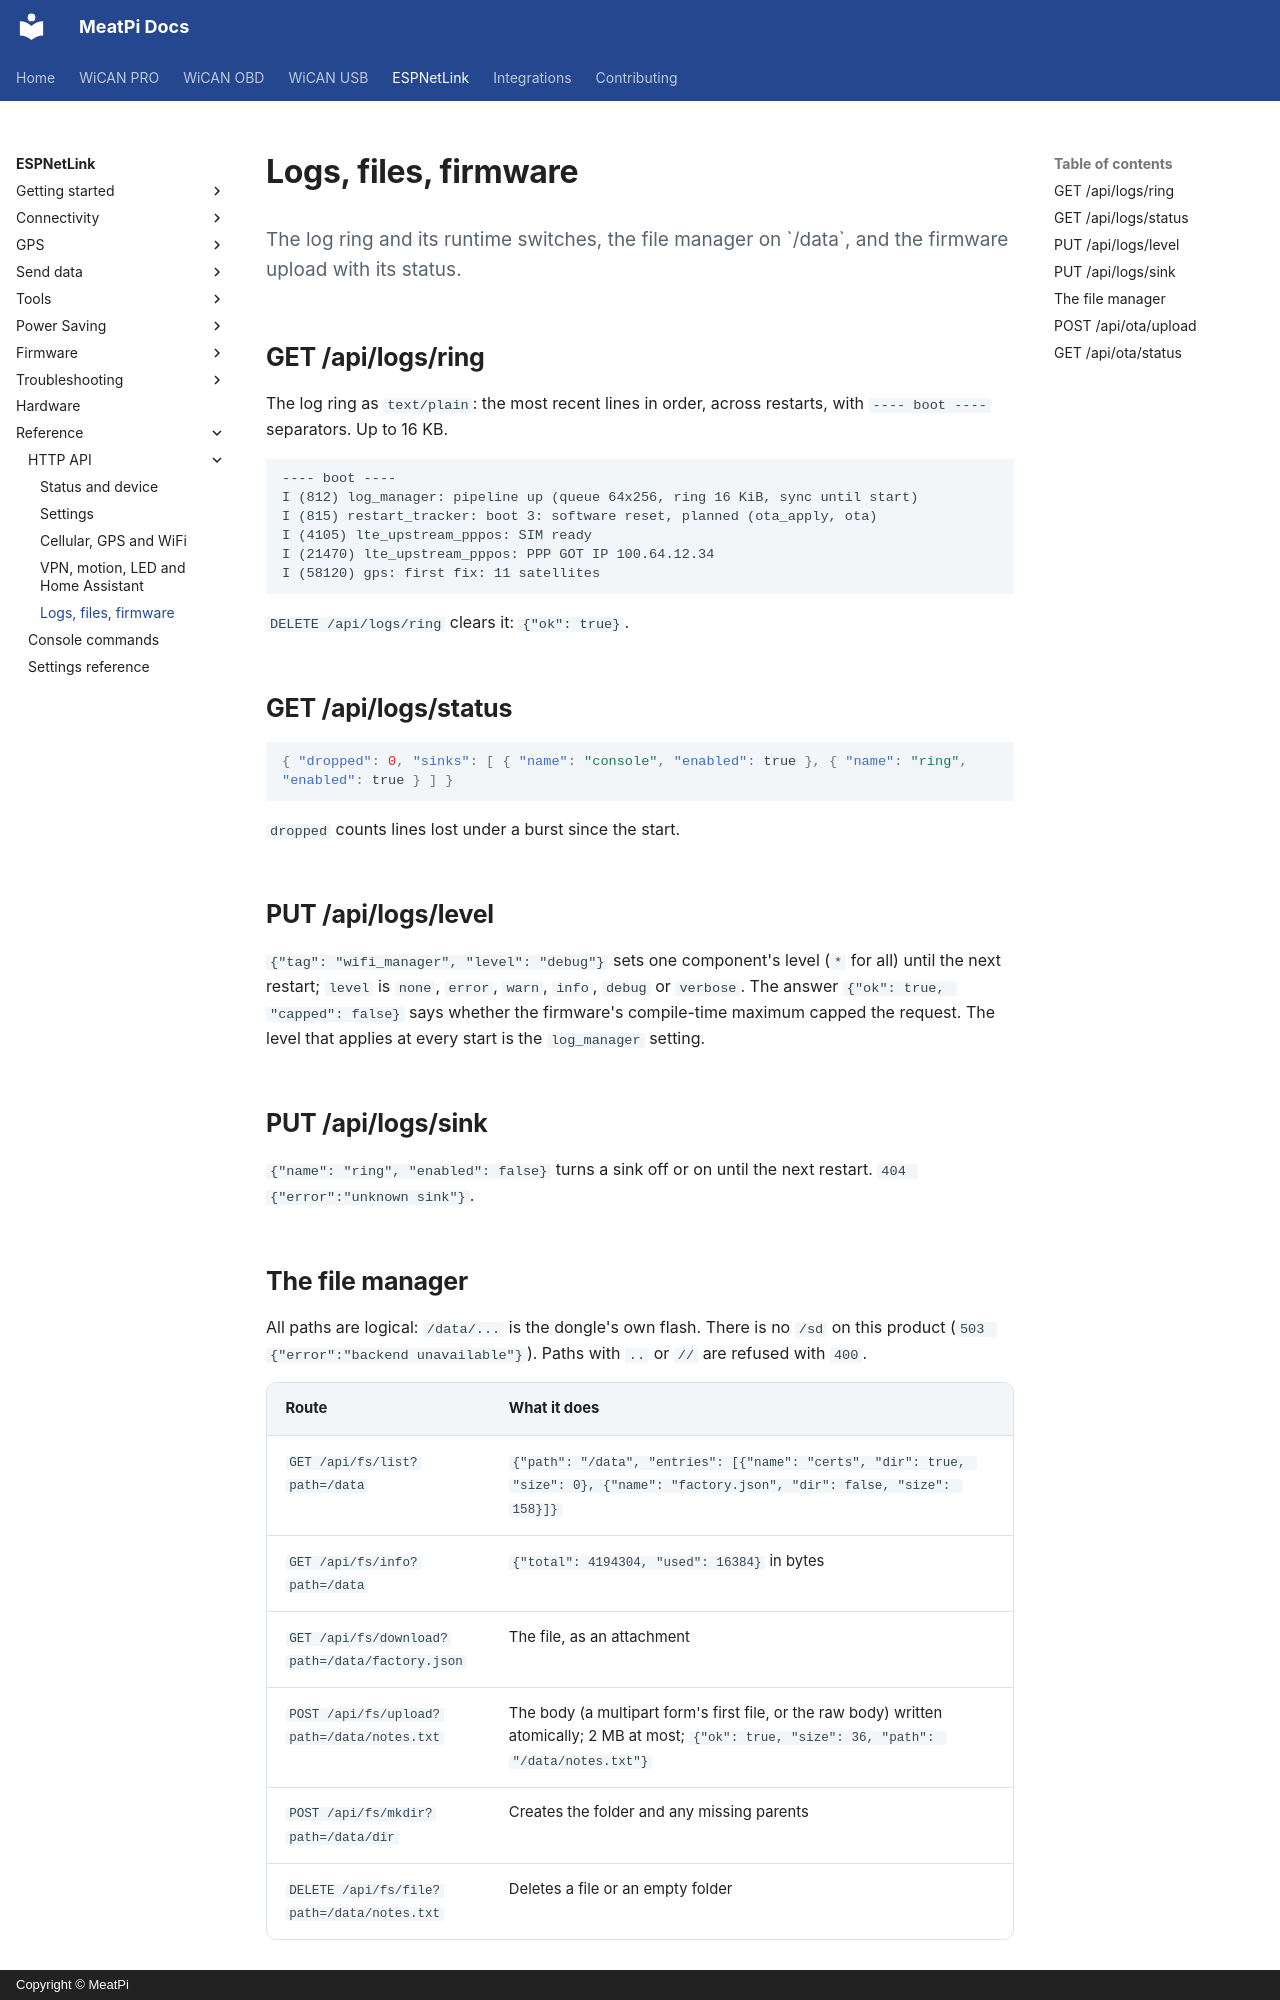

repository: meatpiHQ/meatpi-docs · page: espnetlink/reference/http-api/logs-files-firmware/index.html · generator: mkdocs · copyright: Copyright © MeatPi

---
title: Logs, files, firmware
---

# Logs, files, firmware

<p class="lead">The log ring and its runtime switches, the file manager on `/data`, and the firmware upload with its status.</p>

## GET /api/logs/ring

The log ring as `text/plain`: the most recent lines in order, across restarts, with `---- boot ----` separators. Up to 16 KB.

```text
---- boot ----
I (812) log_manager: pipeline up (queue 64x256, ring 16 KiB, sync until start)
I (815) restart_tracker: boot 3: software reset, planned (ota_apply, ota)
I (4105) lte_upstream_pppos: SIM ready
I (21470) lte_upstream_pppos: PPP GOT IP 100.64.12.34
I (58120) gps: first fix: 11 satellites
```

`DELETE /api/logs/ring` clears it: `{"ok": true}`.

## GET /api/logs/status

```json
{ "dropped": 0, "sinks": [ { "name": "console", "enabled": true }, { "name": "ring", "enabled": true } ] }
```

`dropped` counts lines lost under a burst since the start.

## PUT /api/logs/level

`{"tag": "wifi_manager", "level": "debug"}` sets one component's level (`*` for all) until the next restart; `level` is `none`, `error`, `warn`, `info`, `debug` or `verbose`. The answer `{"ok": true, "capped": false}` says whether the firmware's compile-time maximum capped the request. The level that applies at every start is the `log_manager` setting.

## PUT /api/logs/sink

`{"name": "ring", "enabled": false}` turns a sink off or on until the next restart. `404 {"error":"unknown sink"}`.

## The file manager

All paths are logical: `/data/...` is the dongle's own flash. There is no `/sd` on this product (`503 {"error":"backend unavailable"}`). Paths with `..` or `//` are refused with `400`.

| Route | What it does |
| --- | --- |
| `GET /api/fs/list?path=/data` | `{"path": "/data", "entries": [{"name": "certs", "dir": true, "size": 0}, {"name": "factory.json", "dir": false, "size": 158}]}` |
| `GET /api/fs/info?path=/data` | `{"total": 4194304, "used": 16384}` in bytes |
| `GET /api/fs/download?path=/data/factory.json` | The file, as an attachment |
| `POST /api/fs/upload?path=/data/notes.txt` | The body (a multipart form's first file, or the raw body) written atomically; 2 MB at most; `{"ok": true, "size": 36, "path": "/data/notes.txt"}` |
| `POST /api/fs/mkdir?path=/data/dir` | Creates the folder and any missing parents |
| `DELETE /api/fs/file?path=/data/notes.txt` | Deletes a file or an empty folder |
